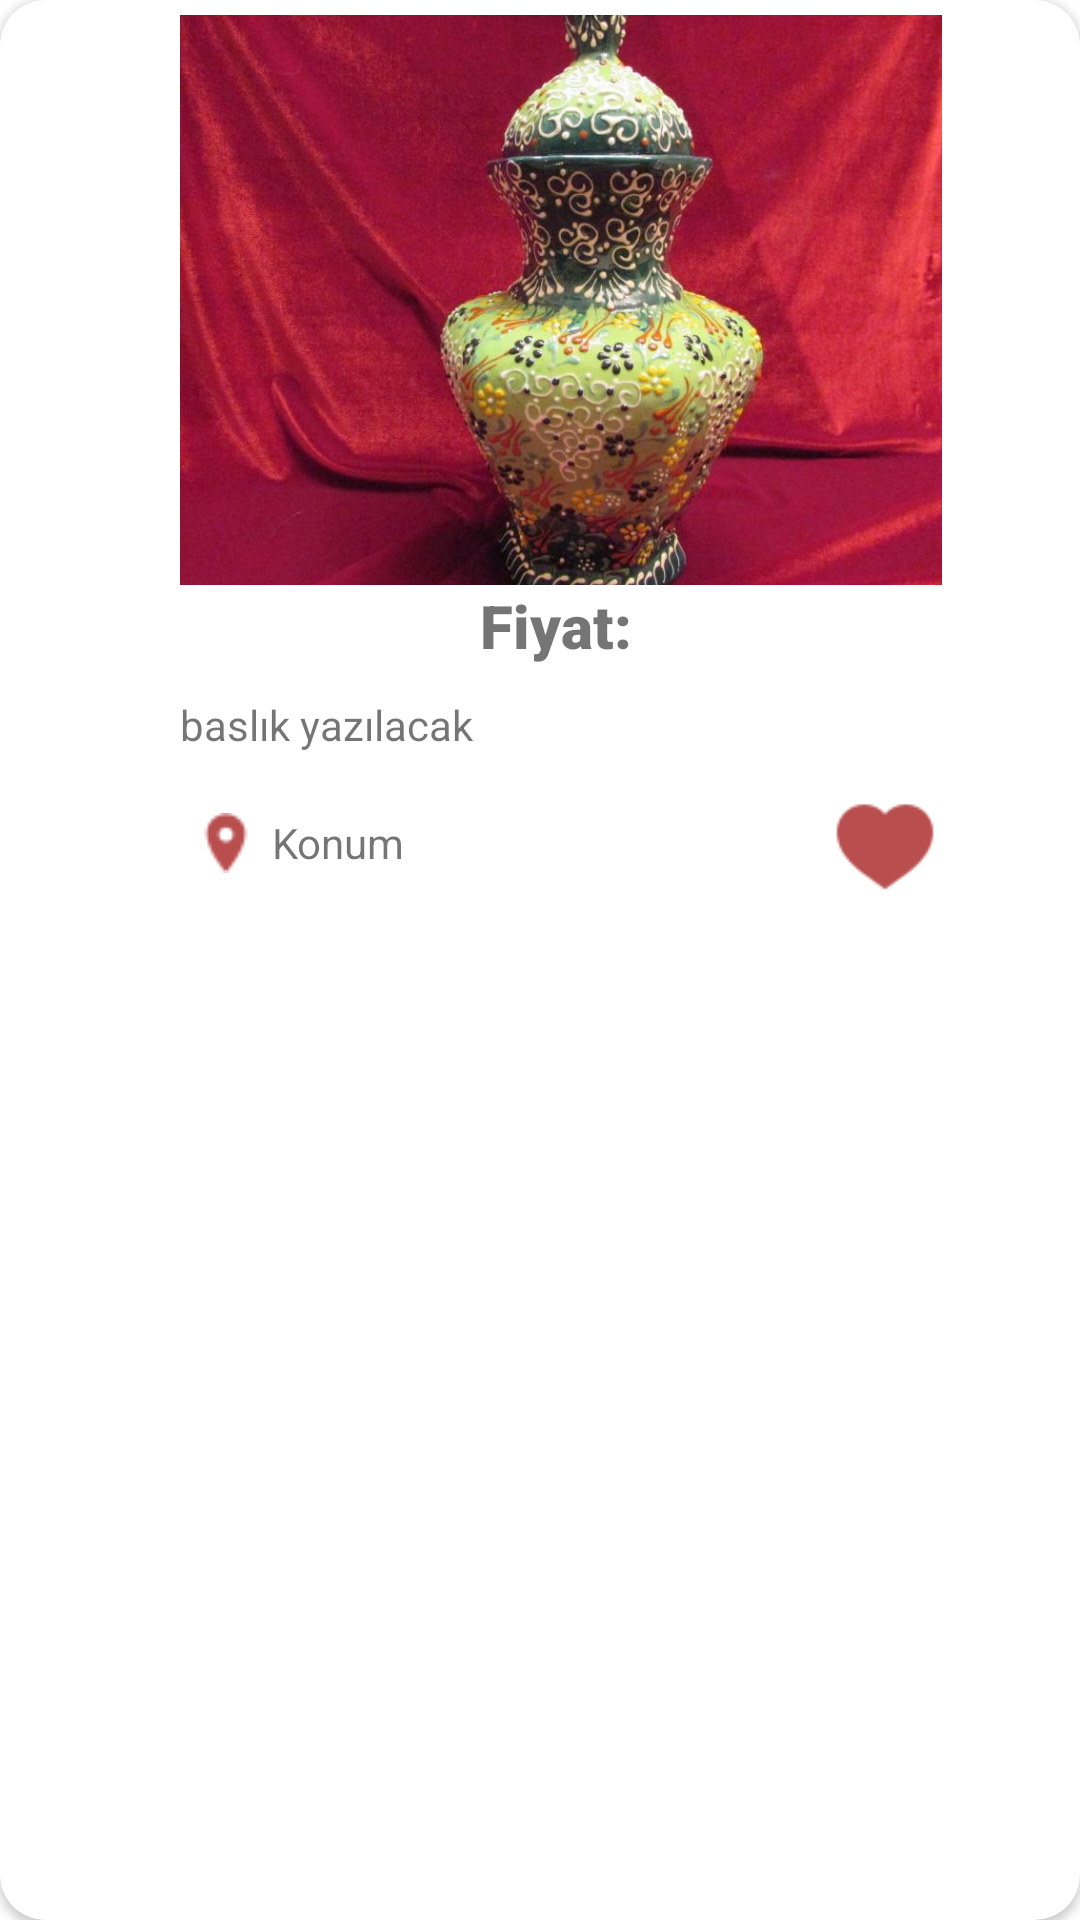

Here is an Android app screen rendered from its layout file. Give the layout XML and the strings, colors and styles it references.
<!-- AndroidManifest.xml: application theme Theme.ZanaatCaddesi -->
<!-- res/layout/guncel_ilanlar.xml -->
<?xml version="1.0" encoding="utf-8"?>
<androidx.cardview.widget.CardView xmlns:android="http://schemas.android.com/apk/res/android"
    android:layout_width="wrap_content"
    android:layout_height="wrap_content"
    xmlns:app="http://schemas.android.com/apk/res-auto"
    android:layout_margin="5dp"
    app:cardCornerRadius="15dp">

    <LinearLayout
        android:layout_width="match_parent"
        android:layout_height="wrap_content"
        android:orientation="vertical"
        android:padding="5dp"
        android:layout_marginLeft="55dp">

        <ImageView
            android:layout_width="254dp"
            android:layout_height="190dp"
            android:id="@+id/pop_img"
            android:scaleType="centerCrop"
            android:src="@mipmap/vazo"/>
        <TextView
            android:layout_width="wrap_content"
            android:layout_height="wrap_content"
            android:fontFamily="sans-serif-black"
            android:text="Fiyat:"
            android:layout_marginLeft="100dp"
            android:textSize="20dp"/>

        <TextView
            android:layout_marginTop="10dp"
            android:layout_width="254dp"
            android:id="@+id/pop_des"
            android:layout_height="wrap_content"
            android:text="baslık yazılacak"
            android:ellipsize="end"
            android:maxLines="1"
            android:singleLine="true"/>

        <LinearLayout
            android:layout_width="match_parent"
            android:layout_height="wrap_content"
            android:orientation="horizontal"
            >

            <ImageView
                android:layout_marginTop="20dp"

                android:layout_width="50dp"
                android:layout_height="20dp"
                android:layout_marginLeft="-10dp"
                android:src="@drawable/loca20"/>
            <TextView
                android:layout_marginTop="10dp"
                android:layout_width="wrap_content"
                android:layout_height="wrap_content"
                android:layout_marginLeft="-10dp"
                android:text="Konum"/>
            <Button
                android:layout_width="40dp"
                android:layout_height="40dp"
                android:layout_marginLeft="140dp"
                android:layout_marginTop="10dp"
                android:background="@drawable/favorite50"/>

        </LinearLayout>






    </LinearLayout>

</androidx.cardview.widget.CardView>
<!-- resources referenced by this layout -->
<resources>
  <!-- drawable favorite50: png bitmap (drawable, 720 bytes) -->
  <!-- drawable loca20: png bitmap (drawable, 445 bytes) -->
  <!-- mipmap vazo: jpg bitmap (mipmap-xxhdpi, 78168 bytes) -->
  <style name="Theme.ZanaatCaddesi" parent="Theme.MaterialComponents.DayNight.NoActionBar">
          
          <item name="colorPrimary">@color/purple_500</item>
          <item name="colorPrimaryVariant">@color/purple_700</item>
          <item name="colorOnPrimary">@color/white</item>
          
          <item name="colorSecondary">@color/teal_200</item>
          <item name="colorSecondaryVariant">@color/teal_700</item>
          <item name="colorOnSecondary">@color/black</item>
          
          <item name="android:statusBarColor">?attr/colorPrimaryVariant</item>
          
      </style>
  <color name="purple_500">#FF6200EE</color>
  <color name="purple_700">#FF3700B3</color>
  <color name="white">#FFFFFFFF</color>
  <color name="teal_200">#FF03DAC5</color>
  <color name="teal_700">#FF018786</color>
  <color name="black">#FF000000</color>
</resources>
